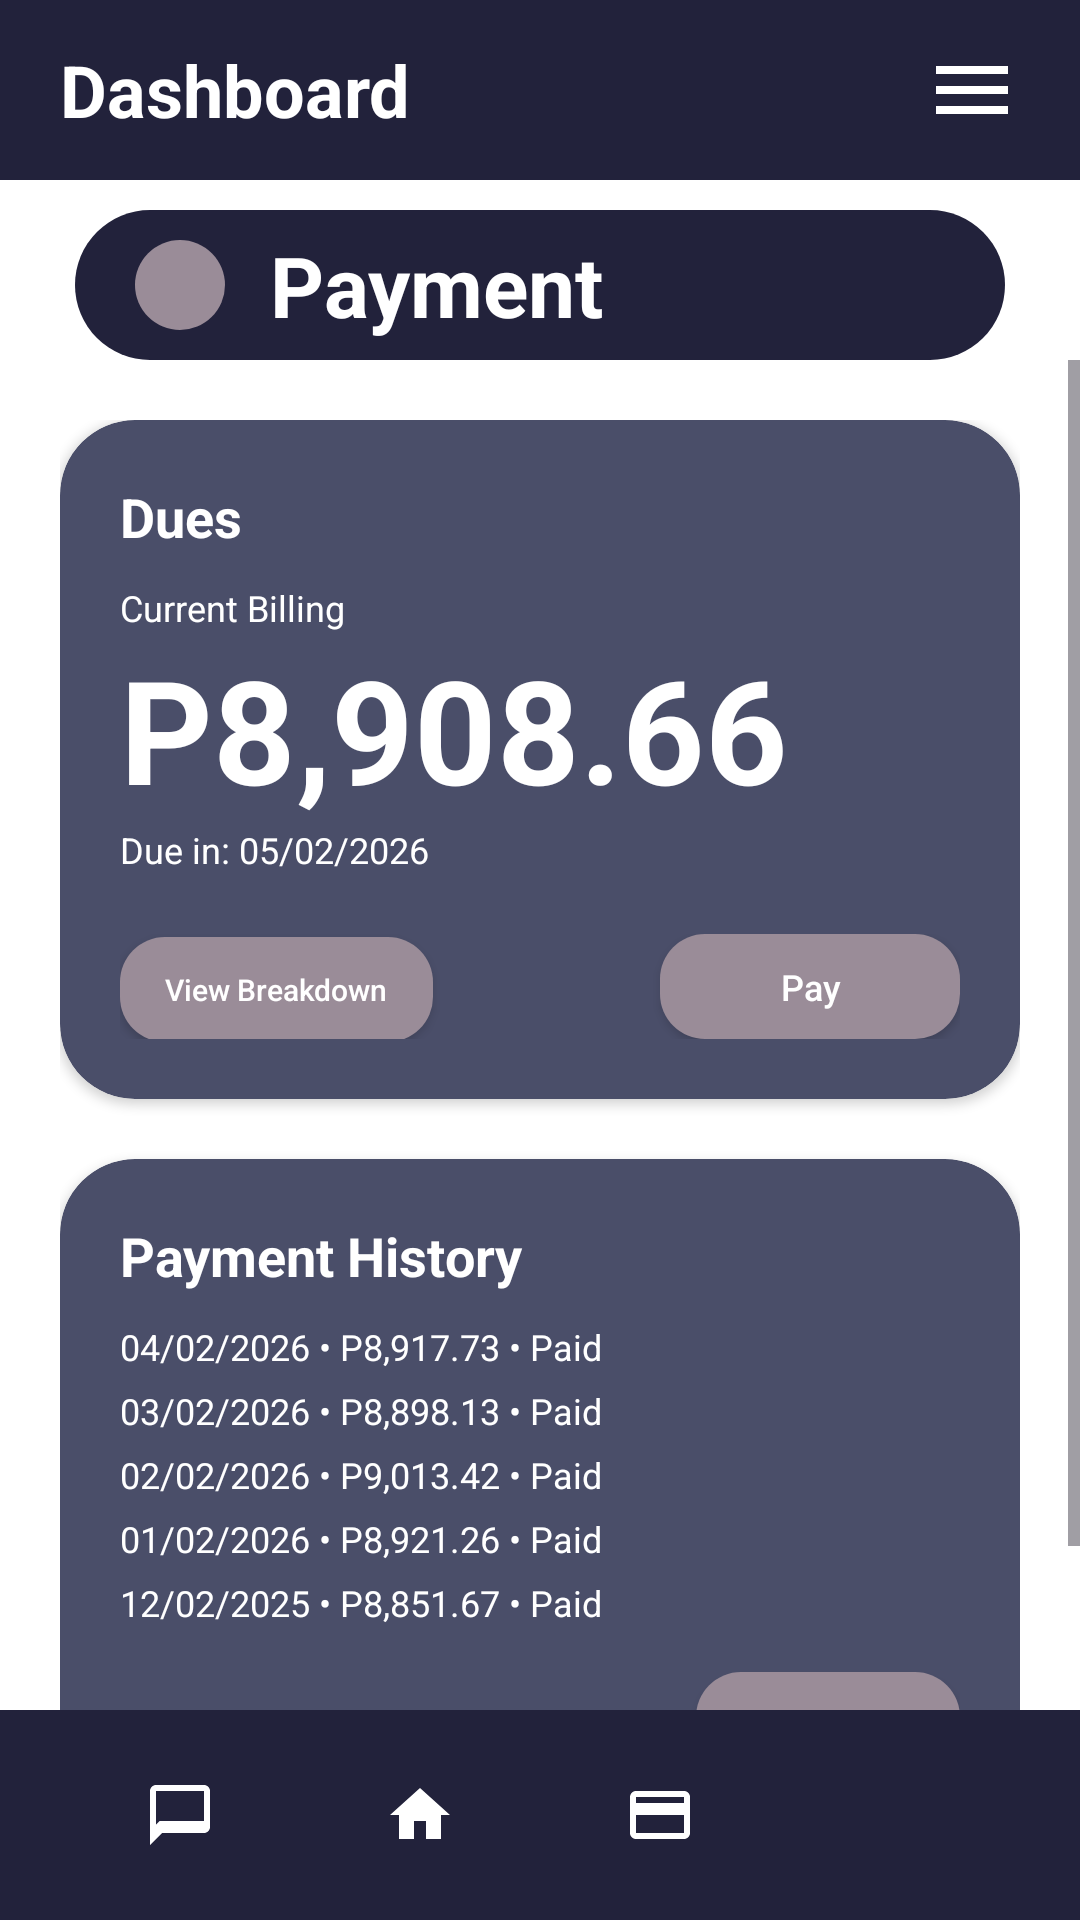

Produce the Android XML layout that renders to this screen, including the resource entries it uses.
<!-- AndroidManifest.xml: application theme Theme.TenantConnect -->
<!-- res/layout/activity_payment_tenant.xml -->
<?xml version="1.0" encoding="utf-8"?>
<androidx.constraintlayout.widget.ConstraintLayout xmlns:android="http://schemas.android.com/apk/res/android"
    xmlns:app="http://schemas.android.com/apk/res-auto"
    android:layout_width="match_parent"
    android:layout_height="match_parent"
    android:background="@color/white">

    
    <RelativeLayout
        android:id="@+id/top_bar"
        android:layout_width="match_parent"
        android:layout_height="60dp"
        android:background="@color/navy"
        android:paddingHorizontal="20dp"
        app:layout_constraintTop_toTopOf="parent">

        <TextView
            android:layout_width="wrap_content"
            android:layout_height="wrap_content"
            android:layout_centerVertical="true"
            android:text="Dashboard"
            android:textColor="@color/white"
            android:textSize="24sp"
            android:textStyle="bold" />

        <ImageView
            android:id="@+id/iv_menu"
            android:layout_width="32dp"
            android:layout_height="32dp"
            android:layout_alignParentEnd="true"
            android:layout_centerVertical="true"
            android:src="@drawable/ic_menu"
            android:contentDescription="Menu" />
    </RelativeLayout>

    
    <LinearLayout
        android:id="@+id/sub_header"
        android:layout_width="0dp"
        android:layout_height="50dp"
        android:layout_marginHorizontal="25dp"
        android:layout_marginTop="10dp"
        android:background="@drawable/bg_button"
        android:orientation="horizontal"
        android:gravity="center_vertical"
        android:paddingHorizontal="20dp"
        app:layout_constraintEnd_toEndOf="parent"
        app:layout_constraintStart_toStartOf="parent"
        app:layout_constraintTop_toBottomOf="@id/top_bar">

        <ImageView
            android:id="@+id/iv_back"
            android:layout_width="30dp"
            android:layout_height="30dp"
            android:background="@drawable/bg_status_badge"
            android:backgroundTint="#9A8C98"
            android:padding="5dp"
            android:src="@drawable/ic_back" />

        <TextView
            android:layout_width="wrap_content"
            android:layout_height="wrap_content"
            android:layout_marginStart="15dp"
            android:text="Payment"
            android:textColor="@color/white"
            android:textSize="28sp"
            android:textStyle="bold" />
    </LinearLayout>

    <ScrollView
        android:id="@+id/scroll_view_main"
        android:layout_width="match_parent"
        android:layout_height="0dp"
        app:layout_constraintBottom_toTopOf="@id/bottom_nav"
        app:layout_constraintTop_toBottomOf="@id/sub_header">

        <LinearLayout
            android:id="@+id/main_content_layout"
            android:layout_width="match_parent"
            android:layout_height="wrap_content"
            android:orientation="vertical"
            android:padding="20dp">

            
            <androidx.cardview.widget.CardView
                android:layout_width="match_parent"
                android:layout_height="wrap_content"
                android:layout_marginBottom="20dp"
                app:cardBackgroundColor="@color/card_bg"
                app:cardCornerRadius="25dp">
                <LinearLayout
                    android:layout_width="match_parent"
                    android:layout_height="wrap_content"
                    android:orientation="vertical"
                    android:padding="20dp">
                    <TextView
                        android:layout_width="wrap_content"
                        android:layout_height="wrap_content"
                        android:text="Dues"
                        android:textColor="@color/white"
                        android:textSize="18sp"
                        android:textStyle="bold" />

                    <TextView
                        android:id="@+id/tv_payment_label"
                        android:layout_width="wrap_content"
                        android:layout_height="wrap_content"
                        android:layout_marginTop="10dp"
                        android:text="Current Billing"
                        android:textColor="@color/white"
                        android:textSize="12sp" />

                    <TextView
                        android:id="@+id/tv_payment_amount"
                        android:layout_width="wrap_content"
                        android:layout_height="wrap_content"
                        android:text="P8,908.66"
                        android:textColor="@color/white"
                        android:textSize="48sp"
                        android:textStyle="bold" />

                    <TextView
                        android:id="@+id/tv_payment_due_date"
                        android:layout_width="wrap_content"
                        android:layout_height="wrap_content"
                        android:text="Due in: 05/02/2026"
                        android:textColor="@color/white"
                        android:textSize="12sp" />

                    <LinearLayout
                        android:layout_width="match_parent"
                        android:layout_height="wrap_content"
                        android:layout_marginTop="20dp"
                        android:orientation="horizontal">

                        <androidx.appcompat.widget.AppCompatButton
                            android:id="@+id/btn_view_breakdown"
                            android:layout_width="wrap_content"
                            android:layout_height="35dp"
                            android:background="@drawable/bg_status_badge"
                            android:backgroundTint="#9A8C98"
                            android:paddingHorizontal="15dp"
                            android:text="View Breakdown"
                            android:textColor="@color/white"
                            android:textSize="10sp"
                            android:textAllCaps="false" />

                        <View
                            android:layout_width="0dp"
                            android:layout_height="0dp"
                            android:layout_weight="1" />

                        <androidx.appcompat.widget.AppCompatButton
                            android:id="@+id/btn_pay_now"
                            android:layout_width="100dp"
                            android:layout_height="35dp"
                            android:background="@drawable/bg_status_badge"
                            android:backgroundTint="#9A8C98"
                            android:text="Pay"
                            android:textColor="@color/white"
                            android:textSize="12sp"
                            android:textAllCaps="false" />
                    </LinearLayout>
                </LinearLayout>
            </androidx.cardview.widget.CardView>

            
            <androidx.cardview.widget.CardView
                android:layout_width="match_parent"
                android:layout_height="wrap_content"
                app:cardBackgroundColor="@color/card_bg"
                app:cardCornerRadius="25dp">
                <LinearLayout
                    android:layout_width="match_parent"
                    android:layout_height="wrap_content"
                    android:orientation="vertical"
                    android:padding="20dp">
                    <TextView
                        android:layout_width="wrap_content"
                        android:layout_height="wrap_content"
                        android:text="Payment History"
                        android:textColor="@color/white"
                        android:textSize="18sp"
                        android:textStyle="bold" />

                    <LinearLayout
                        android:id="@+id/ll_history_preview"
                        android:layout_width="match_parent"
                        android:layout_height="wrap_content"
                        android:layout_marginTop="10dp"
                        android:orientation="vertical">
                        <TextView android:layout_width="match_parent" android:layout_height="wrap_content" android:text="04/02/2026 • P8,917.73 • Paid" android:textColor="@color/white" android:textSize="12sp" android:layout_marginBottom="5dp"/>
                        <TextView android:layout_width="match_parent" android:layout_height="wrap_content" android:text="03/02/2026 • P8,898.13 • Paid" android:textColor="@color/white" android:textSize="12sp" android:layout_marginBottom="5dp"/>
                        <TextView android:layout_width="match_parent" android:layout_height="wrap_content" android:text="02/02/2026 • P9,013.42 • Paid" android:textColor="@color/white" android:textSize="12sp" android:layout_marginBottom="5dp"/>
                        <TextView android:layout_width="match_parent" android:layout_height="wrap_content" android:text="01/02/2026 • P8,921.26 • Paid" android:textColor="@color/white" android:textSize="12sp" android:layout_marginBottom="5dp"/>
                        <TextView android:layout_width="match_parent" android:layout_height="wrap_content" android:text="12/02/2025 • P8,851.67 • Paid" android:textColor="@color/white" android:textSize="12sp" android:layout_marginBottom="5dp"/>
                    </LinearLayout>

                    <androidx.appcompat.widget.AppCompatButton
                        android:id="@+id/btn_view_history"
                        android:layout_width="wrap_content"
                        android:layout_height="35dp"
                        android:layout_gravity="end"
                        android:layout_marginTop="10dp"
                        android:background="@drawable/bg_status_badge"
                        android:backgroundTint="#9A8C98"
                        android:paddingHorizontal="15dp"
                        android:text="View History"
                        android:textColor="@color/white"
                        android:textSize="10sp"
                        android:textAllCaps="false" />
                </LinearLayout>
            </androidx.cardview.widget.CardView>

        </LinearLayout>
    </ScrollView>

    <include
        android:id="@+id/layout_empty"
        layout="@layout/layout_empty_accommodation"
        android:layout_width="match_parent"
        android:layout_height="0dp"
        app:layout_constraintBottom_toTopOf="@id/bottom_nav"
        app:layout_constraintTop_toBottomOf="@id/sub_header" />

    <include
        android:id="@+id/bottom_nav"
        layout="@layout/partial_bottom_nav"
        android:layout_width="match_parent"
        android:layout_height="70dp"
        app:layout_constraintBottom_toBottomOf="parent" />

</androidx.constraintlayout.widget.ConstraintLayout>
<!-- res/layout/layout_empty_accommodation.xml (included above) -->
<?xml version="1.0" encoding="utf-8"?>
<LinearLayout xmlns:android="http://schemas.android.com/apk/res/android"
    android:id="@+id/layout_empty_accommodation"
    android:layout_width="match_parent"
    android:layout_height="match_parent"
    android:gravity="center"
    android:orientation="vertical"
    android:padding="30dp"
    android:visibility="gone">

    <ImageView
        android:layout_width="120dp"
        android:layout_height="120dp"
        android:src="@android:drawable/ic_dialog_info"
        android:contentDescription="Empty state icon"
        android:alpha="0.5" />

    <TextView
        android:layout_width="wrap_content"
        android:layout_height="wrap_content"
        android:layout_marginTop="20dp"
        android:gravity="center"
        android:text="You aren't linked to a property yet.\nPlease wait for your landlord's invitation."
        android:textColor="@color/slate"
        android:textSize="16sp"
        android:textStyle="bold" />

</LinearLayout>
<!-- res/layout/partial_bottom_nav.xml (included above) -->
<?xml version="1.0" encoding="utf-8"?>
<LinearLayout xmlns:android="http://schemas.android.com/apk/res/android"
    android:layout_width="match_parent"
    android:layout_height="70dp"
    android:background="@color/navy"
    android:orientation="horizontal"
    android:gravity="center_vertical"
    android:paddingHorizontal="20dp">

    <ImageView
        android:id="@+id/nav_notifications"
        android:layout_width="0dp"
        android:layout_height="match_parent"
        android:layout_weight="1"
        android:scaleType="centerInside"
        android:paddingVertical="19dp"
        android:src="@drawable/ic_chat"
        android:background="?attr/selectableItemBackgroundBorderless"
        android:contentDescription="Messages" />

    <ImageView
        android:id="@+id/nav_home"
        android:layout_width="0dp"
        android:layout_height="match_parent"
        android:layout_weight="1"
        android:scaleType="centerInside"
        android:paddingVertical="19dp"
        android:src="@drawable/ic_home"
        android:background="?attr/selectableItemBackgroundBorderless"
        android:contentDescription="Home" />

    <ImageView
        android:id="@+id/nav_payments"
        android:layout_width="0dp"
        android:layout_height="match_parent"
        android:layout_weight="1"
        android:scaleType="centerInside"
        android:paddingVertical="19dp"
        android:src="@drawable/ic_payment"
        android:background="?attr/selectableItemBackgroundBorderless"
        android:contentDescription="Payments" />

    <ImageView
        android:id="@+id/nav_profile"
        android:layout_width="0dp"
        android:layout_height="match_parent"
        android:layout_weight="1"
        android:scaleType="centerInside"
        android:paddingVertical="19dp"
        android:src="@drawable/ic_person"
        android:background="?attr/selectableItemBackgroundBorderless"
        android:contentDescription="Profile" />

</LinearLayout>
<!-- resources referenced by this layout -->
<resources>
  <color name="card_bg">#4A4E69</color>
  <color name="navy">#22223B</color>
  <color name="slate">#4A4E69</color>
  <color name="white">#FFFFFFFF</color>
  <!-- drawable bg_button (drawable) -->
  <?xml version="1.0" encoding="utf-8"?>
  <shape xmlns:android="http://schemas.android.com/apk/res/android">
      <solid android:color="@color/navy" />
      <corners android:radius="25dp" />
  </shape>
  <!-- drawable bg_status_badge (drawable) -->
  <?xml version="1.0" encoding="utf-8"?>
  <shape xmlns:android="http://schemas.android.com/apk/res/android">
      <solid android:color="@color/status_active" />
      <corners android:radius="15dp" />
  </shape>
  <!-- drawable ic_chat (drawable) -->
  <vector xmlns:android="http://schemas.android.com/apk/res/android"
      android:width="24dp"
      android:height="24dp"
      android:viewportWidth="24"
      android:viewportHeight="24"
      android:tint="#FFFFFF">
      <path
          android:fillColor="@android:color/white"
          android:pathData="M20,2L4,2c-1.1,0 -2,0.9 -2,2v18l4,-4h14c1.1,0 2,-0.9 2,-2L22,4c0,-1.1 -0.9,-2 -2,-2zM20,14L5.17,14l-1.17,1.17L4,4h16v10z"/>
  </vector>
  <!-- drawable ic_home (drawable) -->
  <vector xmlns:android="http://schemas.android.com/apk/res/android"
      android:width="24dp"
      android:height="24dp"
      android:viewportWidth="24"
      android:viewportHeight="24"
      android:tint="#FFFFFF">
      <path
          android:fillColor="@android:color/white"
          android:pathData="M10,20V14H14V20H19V12H22L12,3L2,12H5V20H10Z" />
  </vector>
  <!-- drawable ic_menu (drawable) -->
  <vector xmlns:android="http://schemas.android.com/apk/res/android"
      android:width="24dp"
      android:height="24dp"
      android:viewportWidth="24"
      android:viewportHeight="24"
      android:tint="#FFFFFF">
      <path
          android:fillColor="@android:color/white"
          android:pathData="M3,18h18v-2H3v2zM3,13h18v-2H3v2zM3,6v2h18V6H3z" />
  </vector>
  <!-- drawable ic_payment (drawable) -->
  <vector xmlns:android="http://schemas.android.com/apk/res/android"
      android:width="24dp"
      android:height="24dp"
      android:viewportWidth="24"
      android:viewportHeight="24"
      android:tint="#FFFFFF">
      <path
          android:fillColor="@android:color/white"
          android:pathData="M20,4H4C2.89,4 2.01,4.89 2.01,6L2,18c0,1.11 0.89,2 2,2h16c1.11,0 2,-0.89 2,-2V6C22,4.89 21.11,4 20,4zM20,18H4V12h16V18zM20,8H4V6h16V8z" />
  </vector>
  <style name="Theme.TenantConnect" parent="Theme.Material3.DayNight.NoActionBar">
          
          <item name="colorPrimary">@color/navy</item>
          <item name="colorSecondary">@color/slate</item>
          <item name="android:statusBarColor">@color/navy</item>
      </style>
  <color name="status_active">#4CAF50</color>
</resources>
